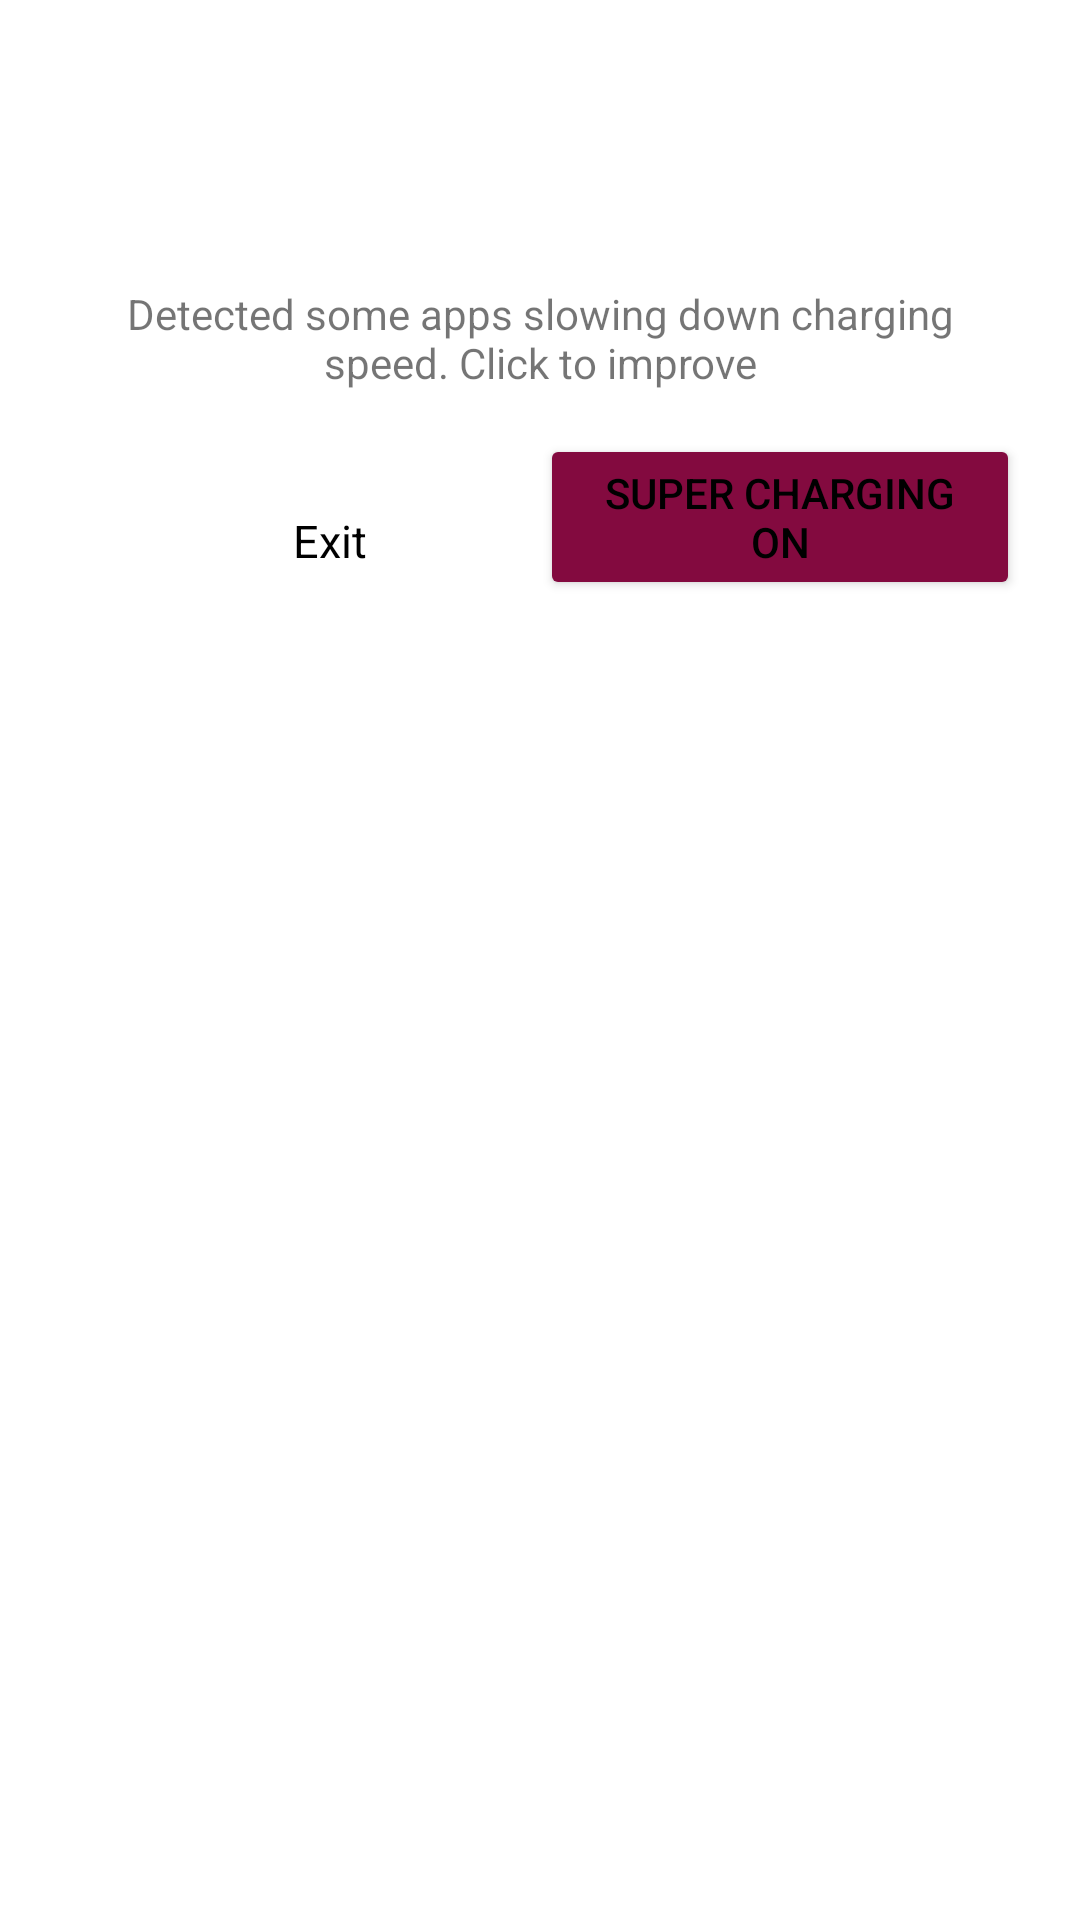

Reconstruct the res/layout file that produces this screen, plus the resources it refers to.
<!-- AndroidManifest.xml: application theme Theme.PDFREADER_VIEWER -->
<!-- res/layout/custom_notifiaction.xml -->
<?xml version="1.0" encoding="utf-8"?>
<LinearLayout xmlns:android="http://schemas.android.com/apk/res/android"
    android:layout_width="match_parent"
    android:layout_height="252dp"
    android:orientation="vertical"
    android:id="@+id/parentLayout"
    android:background="@color/white"
    xmlns:app="http://schemas.android.com/apk/res-auto">
    <ImageView
        android:id="@+id/alertIcon"
        android:layout_width="80dp"
        android:layout_height="80dp"
        android:layout_marginTop="10dp"
        android:layout_gravity="center"
        android:src="@drawable/ic_launcher_foreground"
        />
    <TextView
        android:id="@+id/detials"
        android:layout_width="wrap_content"
        android:layout_height="wrap_content"
        android:layout_marginLeft="30dp"
        android:layout_marginRight="30dp"
        android:textAlignment="center"
        android:layout_marginTop="5dp"
        android:text="Detected some apps slowing down charging speed. Click to improve"
        />
    <LinearLayout
        android:id="@+id/linearlayout"
        android:layout_width="match_parent"
        android:layout_height="80dp"
        android:orientation="horizontal">

        <TextView
            android:layout_width="match_parent"
            android:layout_height="wrap_content"
            android:id="@+id/texviewLater"
            android:text="Exit"
            android:paddingLeft="40dp"
            android:layout_marginTop="10dp"
            android:textColor="@color/textcolor"
            android:background="@android:color/transparent"
            android:layout_gravity="center"
            android:textSize="15sp"
            android:gravity="center"
            android:textAllCaps="false"
            android:layout_weight="1"/>
        <Button
            android:layout_width="match_parent"
            android:layout_height="wrap_content"
            android:id="@+id/supercharging_Button"
            android:backgroundTint="#830A3F"
            android:text="super charging on"

            android:textColor="@color/textcolor"
            android:layout_marginTop="2dp"
            android:layout_gravity="center"
            android:layout_marginRight="20dp"
            android:layout_weight="1"
            />
    </LinearLayout>

</LinearLayout>
<!-- resources referenced by this layout -->
<resources>
  <color name="textcolor">@color/black</color>
  <color name="white">#FFFFFFFF</color>
  <style name="Theme.PDFREADER_VIEWER" parent="Theme.MaterialComponents.DayNight.DarkActionBar">
          
          <item name="colorPrimary">@color/purple_500</item>
          <item name="colorPrimaryVariant">@color/purple_700</item>
          <item name="colorOnPrimary">@color/white</item>
          
          <item name="colorSecondary">@color/teal_200</item>
          <item name="colorSecondaryVariant">@color/teal_700</item>
          <item name="colorOnSecondary">@color/black</item>
          
          <item name="android:statusBarColor" tools:targetApi="l">?attr/colorPrimaryVariant</item>
          
  
  
          <item name="android:windowBackground">@drawable/splashbakground</item>
  
      </style>
  <color name="black">#FF000000</color>
  <color name="purple_500">#FF6200EE</color>
  <color name="purple_700">#FF3700B3</color>
  <color name="teal_200">#FF03DAC5</color>
  <color name="teal_700">#FF018786</color>
  <!-- drawable splashbakground (drawable) -->
  <?xml version="1.0" encoding="utf-8"?>
  <shape xmlns:android="http://schemas.android.com/apk/res/android">
  
      <gradient
          android:angle="90"
          android:startColor="#C34340"
          android:endColor="#FFFFFF"
          android:centerColor="#DDB0B0"/>
  
  </shape>
</resources>
